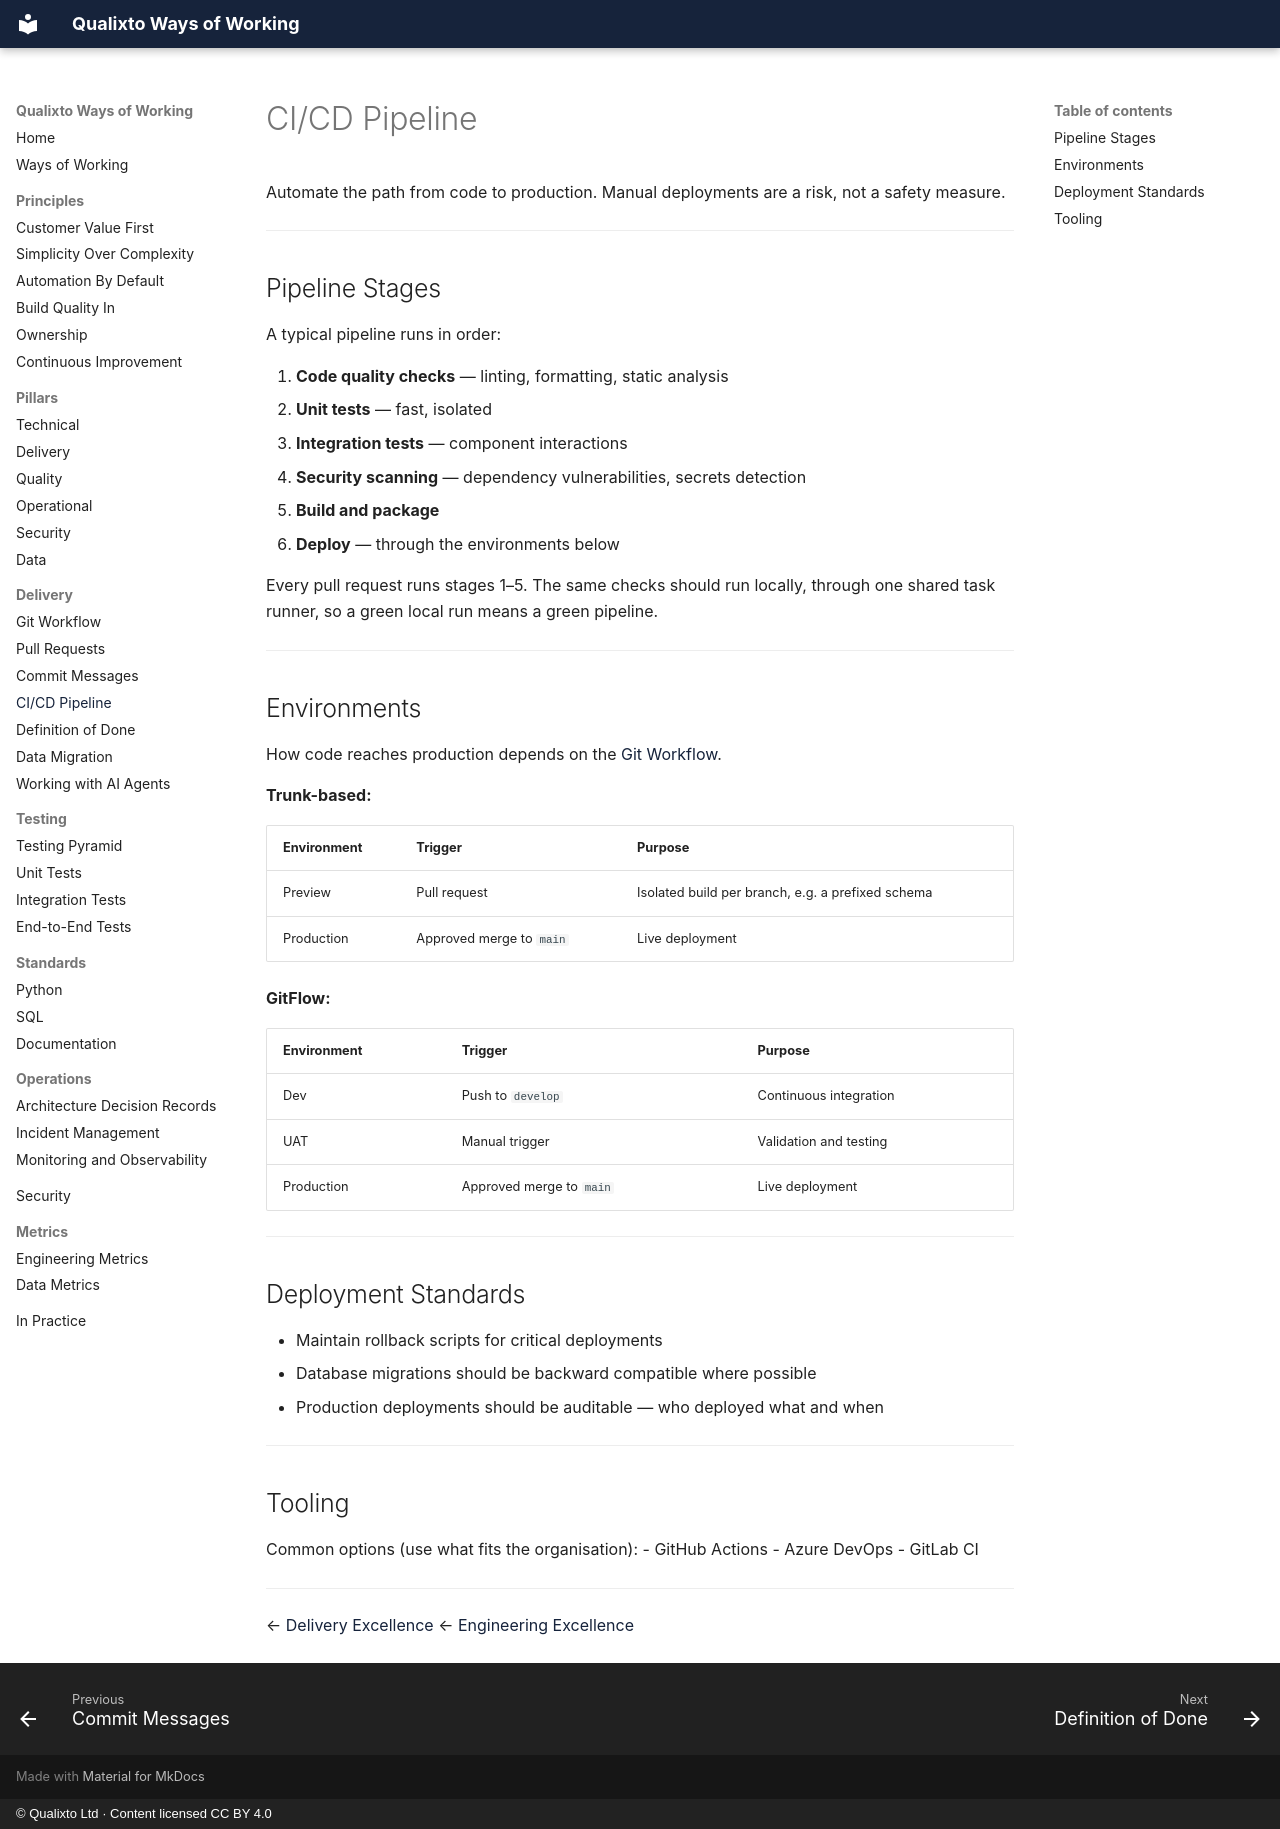

repository: Qualixto/ways-of-working · page: delivery/ci-cd-pipeline/index.html · generator: mkdocs · copyright: © Qualixto Ltd · Content licensed CC BY 4.0

<!-- Generated by scripts/sync.py from the source notes. Edit them, not this file. -->

# CI/CD Pipeline

Automate the path from code to production. Manual deployments are a risk, not a safety measure.

---

## Pipeline Stages

A typical pipeline runs in order:

1. **Code quality checks** — linting, formatting, static analysis
2. **Unit tests** — fast, isolated
3. **Integration tests** — component interactions
4. **Security scanning** — dependency vulnerabilities, secrets detection
5. **Build and package**
6. **Deploy** — through the environments below

Every pull request runs stages 1–5. The same checks should run locally, through one shared task runner, so a green local run means a green pipeline.

---

## Environments

How code reaches production depends on the [Git Workflow](../delivery/git-workflow.md).

**Trunk-based:**

| Environment | Trigger | Purpose |
|-------------|---------|---------|
| Preview | Pull request | Isolated build per branch, e.g. a prefixed schema |
| Production | Approved merge to `main` | Live deployment |

**GitFlow:**

| Environment | Trigger | Purpose |
|-------------|---------|---------|
| Dev | Push to `develop` | Continuous integration |
| UAT | Manual trigger | Validation and testing |
| Production | Approved merge to `main` | Live deployment |

---

## Deployment Standards

- Maintain rollback scripts for critical deployments
- Database migrations should be backward compatible where possible
- Production deployments should be auditable — who deployed what and when

---

## Tooling

Common options (use what fits the organisation):
- GitHub Actions
- Azure DevOps
- GitLab CI

---

← [Delivery Excellence](../pillars/delivery-excellence.md)
← [Engineering Excellence](../index.md)
